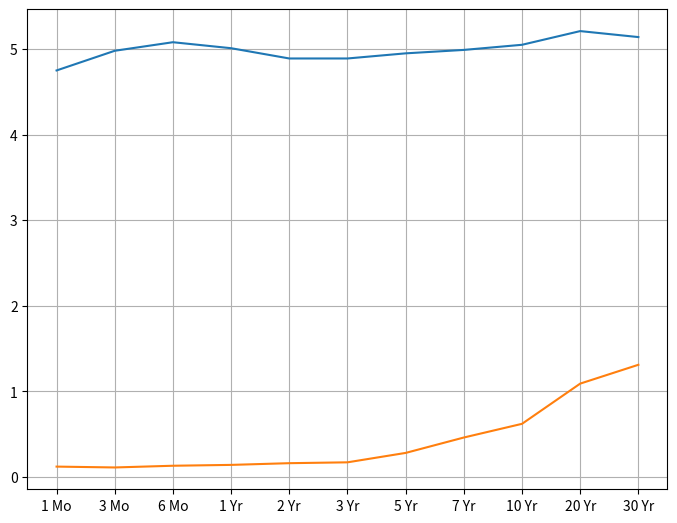

Reproduce this figure in Python.
import matplotlib.pyplot as plt

labels = ['1 Mo', '3 Mo', '6 Mo', '1 Yr', '2 Yr', '3 Yr', '5 Yr', '7 Yr', '10 Yr', '20 Yr', '30 Yr']
july16_2007 = [4.75, 4.98, 5.08, 5.01, 4.89, 4.89, 4.95, 4.99, 5.05, 5.21, 5.14]
july16_2020 = [0.12, 0.11, 0.13, 0.14, 0.16, 0.17, 0.28, 0.46, 0.62, 1.09, 1.31]

fig = plt.figure()
ax = fig.add_axes([0,0,1,1])
ax.plot(labels, july16_2007, label='july16_2007')
ax.plot(labels, july16_2020, label='july16_2020')
ax.grid(True)
plt.show()
